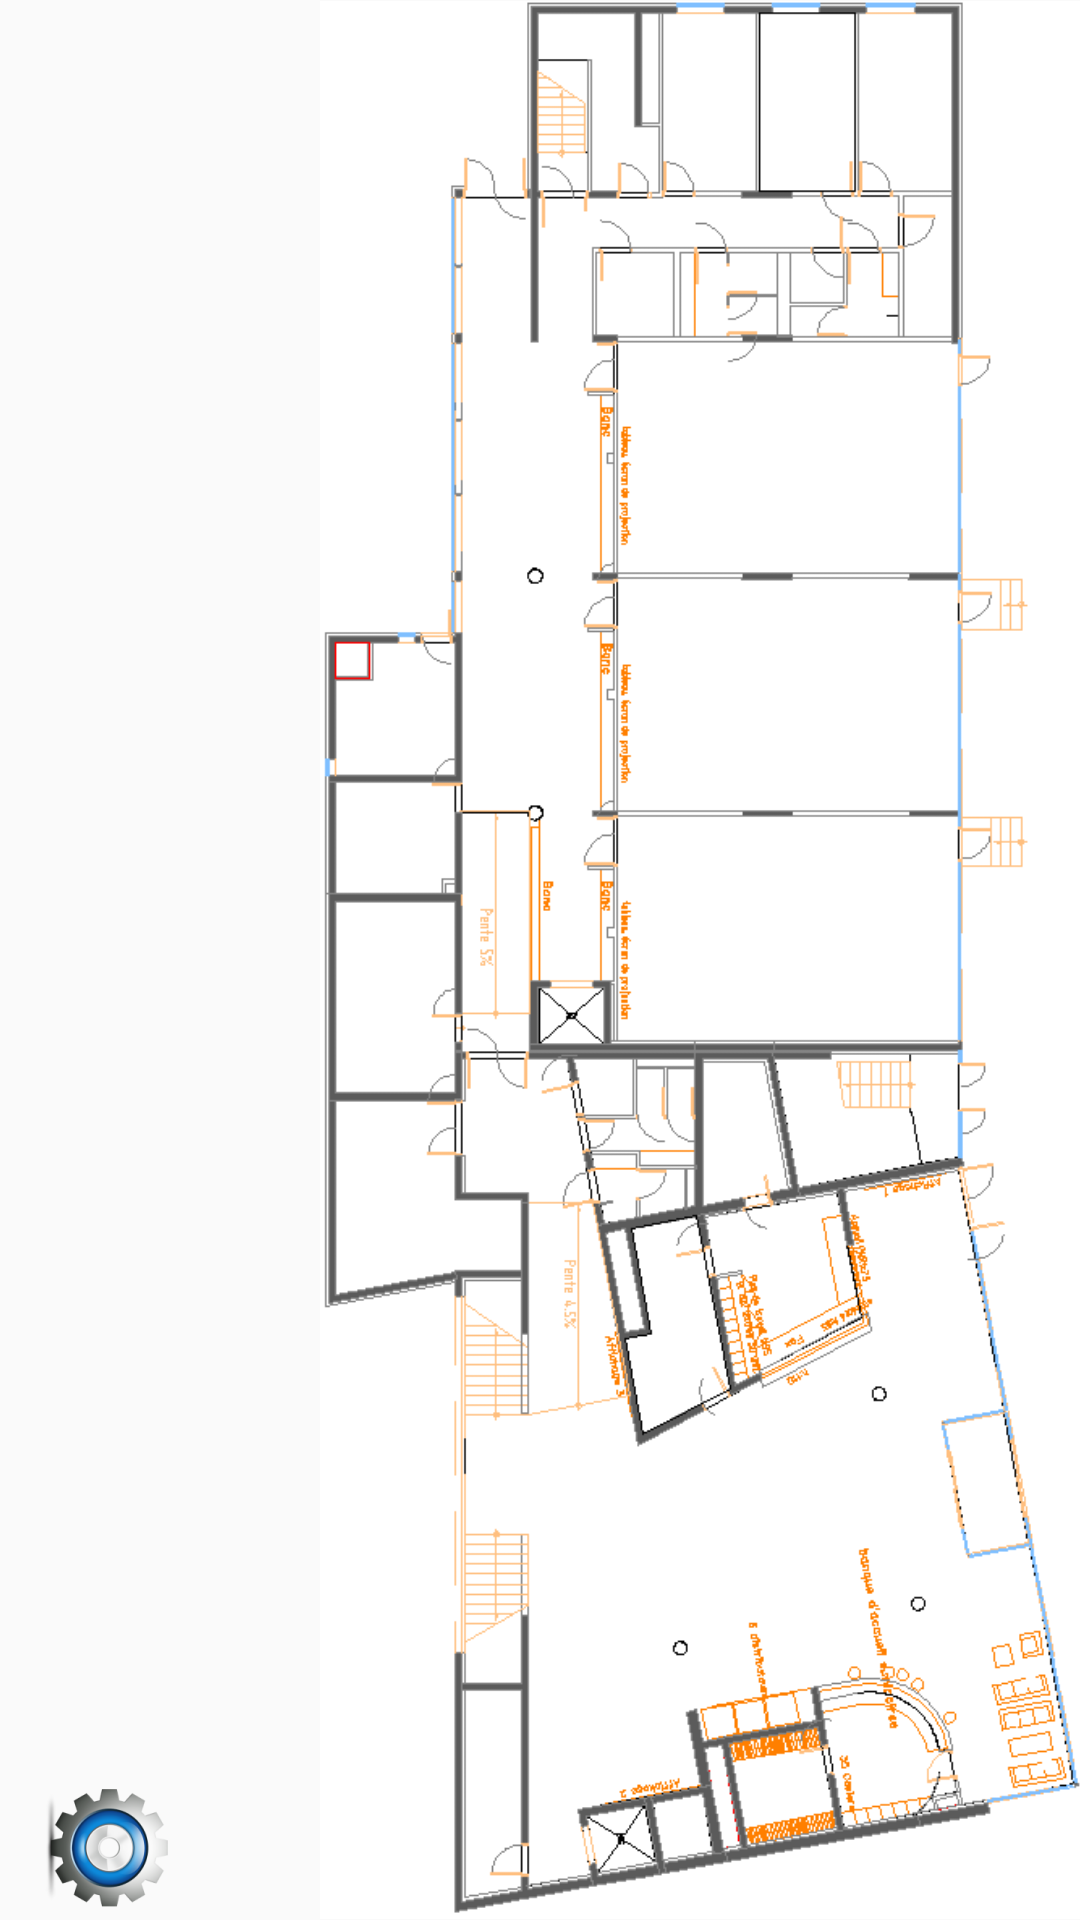

Produce the Android XML layout that renders to this screen, including the resource entries it uses.
<!-- AndroidManifest.xml: application theme AppTheme -->
<!-- res/layout/calibration.xml -->
<RelativeLayout xmlns:android="http://schemas.android.com/apk/res/android"
    xmlns:tools="http://schemas.android.com/tools"
    android:layout_width="match_parent"
    android:layout_height="match_parent"
    android:paddingBottom="@dimen/activity_vertical_margin"
    android:paddingLeft="@dimen/activity_horizontal_margin"
    android:paddingRight="@dimen/activity_horizontal_margin"
    android:paddingTop="@dimen/activity_vertical_margin"
    android:id="@+id/relativeLayout"
    tools:context="fr.utbm.retornaz.connnexionwifi.Activities.Calibration">
    
    	    <ImageView
	        android:id="@+id/imageViewMap"
	        android:layout_width="wrap_content"
	        android:layout_height="wrap_content"
	        android:layout_alignParentRight="true"
	        android:layout_centerVertical="true"
	        android:adjustViewBounds="true"
	        android:background="@android:color/transparent"
	        android:src="@drawable/map_rote" />
    	    
    	    	    <ImageButton
	        android:id="@+id/settingViewerBtn"
	        android:layout_width="wrap_content"
	        android:layout_height="wrap_content"
	        android:layout_alignBottom="@+id/imageViewMap"
	        android:layout_marginStart="12dp"
	        android:layout_marginEnd="26dp"
	        android:background="@android:color/transparent"
	        android:drawableTop="@drawable/param_rote"
	        android:src="@drawable/param_rote" />
    
    
</RelativeLayout>
<!-- resources referenced by this layout -->
<resources>
  <!-- drawable map_rote: png bitmap (drawable-hdpi, 32171 bytes) -->
  <!-- drawable param_rote: png bitmap (drawable-hdpi, 7866 bytes) -->
  <style name="AppTheme" parent="AppBaseTheme">
          
      </style>
  <style name="AppBaseTheme" parent="Theme.AppCompat.Light">
          
      </style>
</resources>
